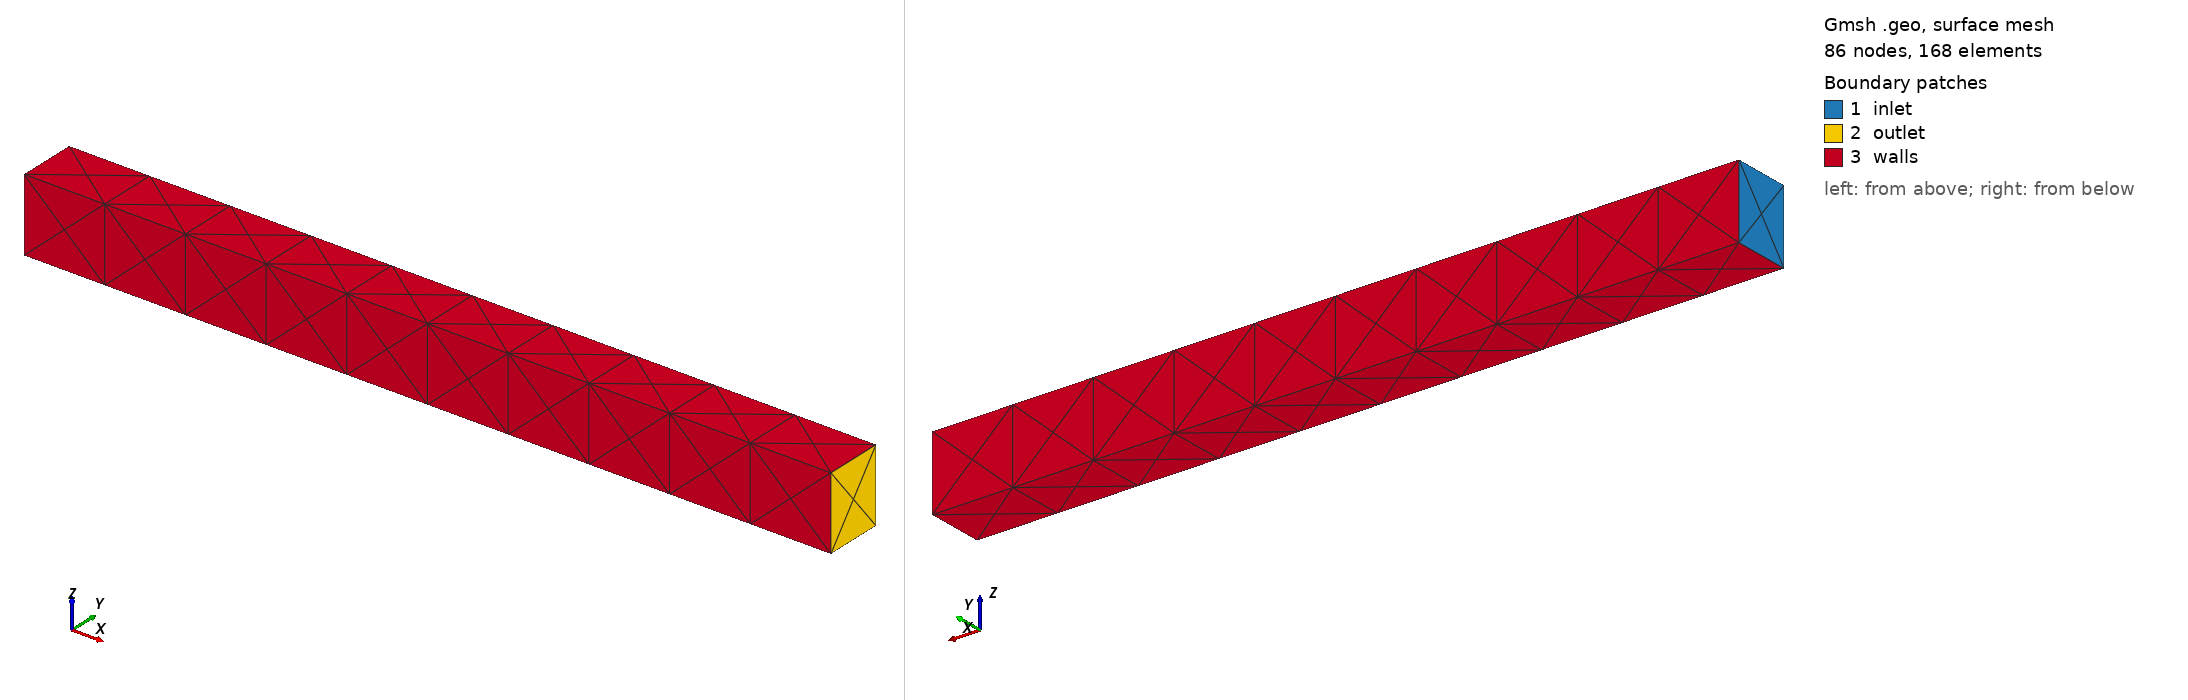

Gmsh geometry script, surface-meshed: 86 nodes, 168 surface elements. Boundary patches (legend numbers): 1 inlet, 2 outlet, 3 walls. Left view from above one corner, right view from below the opposite corner. Legend entries are the model's physical surfaces. The drawing asked Gmsh for element sizes between 1% and 20% of the model's largest extent; the script's own settings can give other sizes.

=== dam_break.geo (drawn) ===
SetFactory("OpenCASCADE");

// Dam break geometry (rectangular tank)
// Reference: OpenFOAM interFoam damBreak

// Tank dimensions
Lx = 5.5;
Ly = 0.4;
Lz = 0.5;
Lz_water = 0.25; // Initial water height

lc = 0.05;

// Full tank
Box(1) = {0.0, 0.0, 0.0, Lx, Ly, Lz};

// Physical groups
Physical Surface("inlet") = {1};   // x=0
Physical Surface("outlet") = {2};  // x=Lx
Physical Surface("walls") = {3, 4, 5, 6}; // y=0, y=Ly, z=0, z=Lz
Physical Volume("FLUID") = {1};

Mesh 3;
